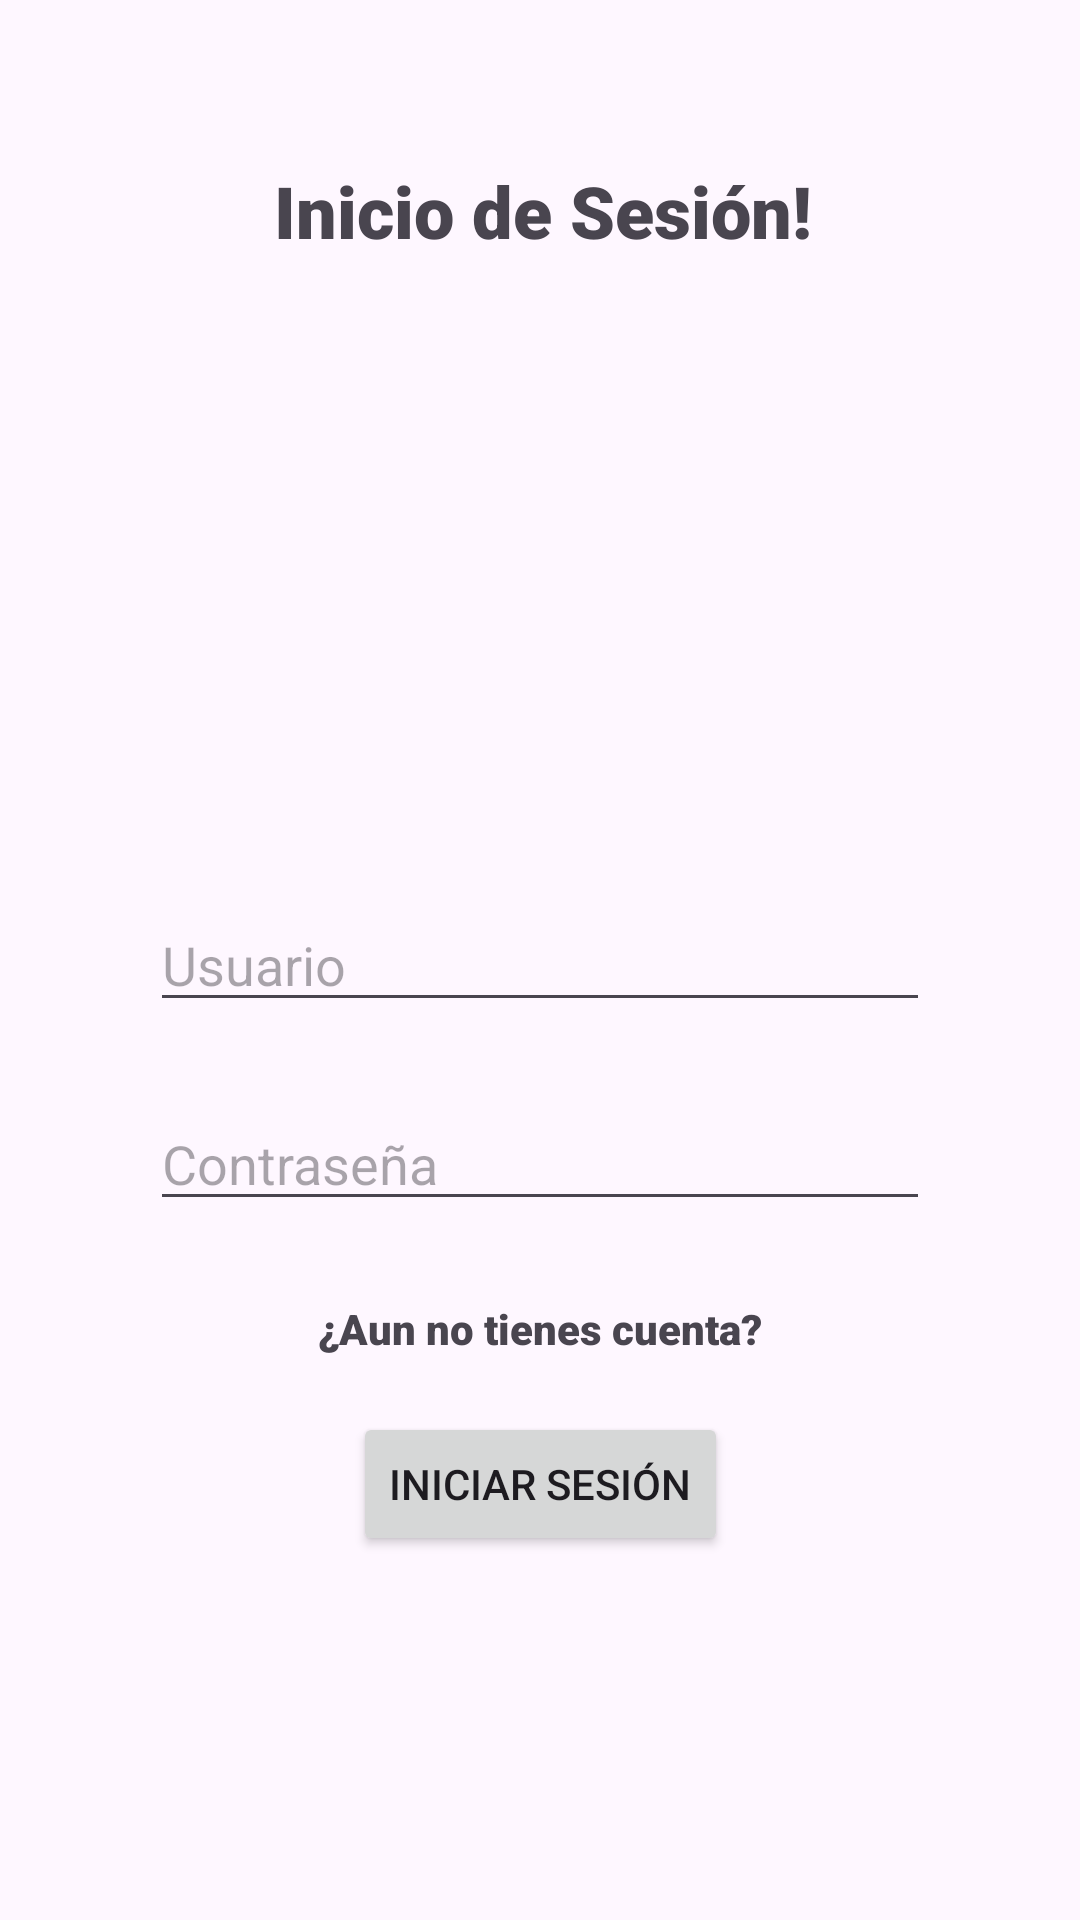

Write the Android layout XML for this screen, with the resource values it uses.
<!-- AndroidManifest.xml: application theme Theme.HelpD -->
<!-- res/layout/activity_login.xml -->
<?xml version="1.0" encoding="utf-8"?>
<androidx.constraintlayout.widget.ConstraintLayout xmlns:android="http://schemas.android.com/apk/res/android"
    xmlns:app="http://schemas.android.com/apk/res-auto"
    xmlns:tools="http://schemas.android.com/tools"
    android:id="@+id/main"
    android:layout_width="match_parent"
    android:layout_height="match_parent"
    tools:context=".login">

    <ImageView
        android:id="@+id/imageView2"
        android:layout_width="200dp"
        android:layout_height="200dp"
        android:layout_marginStart="24dp"
        android:layout_marginTop="146dp"
        android:layout_marginEnd="24dp"
        android:layout_marginBottom="457dp"
        app:layout_constraintBottom_toBottomOf="parent"
        app:layout_constraintEnd_toEndOf="parent"
        app:layout_constraintHorizontal_bias="0.541"
        app:layout_constraintStart_toStartOf="parent"
        app:layout_constraintTop_toTopOf="parent"
        app:layout_constraintVertical_bias="0.444"
        tools:srcCompat="@drawable/ic_it" />

    <TextView
        android:id="@+id/lbIniciarS"
        android:layout_width="wrap_content"
        android:layout_height="wrap_content"
        android:layout_marginStart="176dp"
        android:layout_marginTop="54dp"
        android:layout_marginEnd="176dp"
        android:fontFamily="sans-serif-black"
        android:text="Inicio de Sesión!"
        android:textSize="24sp"
        app:layout_constraintBottom_toTopOf="@+id/imageView2"
        app:layout_constraintEnd_toEndOf="parent"
        app:layout_constraintHorizontal_bias="0.495"
        app:layout_constraintStart_toStartOf="parent"
        app:layout_constraintTop_toTopOf="parent"
        app:layout_constraintVertical_bias="0.0" />

    <EditText
        android:id="@+id/txtUsuarioL"
        android:layout_width="match_parent"
        android:layout_height="wrap_content"
        android:layout_marginStart="50dp"
        android:layout_marginEnd="50dp"
        android:ems="10"
        android:hint="Usuario"
        android:inputType="text"
        app:layout_constraintBottom_toBottomOf="parent"
        app:layout_constraintEnd_toEndOf="parent"
        app:layout_constraintHorizontal_bias="1.0"
        app:layout_constraintStart_toStartOf="parent"
        app:layout_constraintTop_toTopOf="parent" />

    <EditText
        android:id="@+id/txtContraseñaL"
        android:layout_width="match_parent"
        android:layout_height="wrap_content"
        android:layout_marginStart="50dp"
        android:layout_marginTop="25dp"
        android:layout_marginEnd="50dp"
        android:layout_marginBottom="240dp"
        android:ems="10"
        android:hint="Contraseña"
        android:inputType="textPassword"
        app:layout_constraintBottom_toBottomOf="parent"
        app:layout_constraintEnd_toEndOf="parent"
        app:layout_constraintHorizontal_bias="0.0"
        app:layout_constraintStart_toStartOf="parent"
        app:layout_constraintTop_toBottomOf="@+id/txtUsuarioL"
        app:layout_constraintVertical_bias="0.0" />

    <Button
        android:id="@+id/btnIniciarS"
        android:layout_width="wrap_content"
        android:layout_height="wrap_content"
        android:text="Iniciar Sesión"
        app:layout_constraintBottom_toBottomOf="parent"
        app:layout_constraintEnd_toEndOf="parent"
        app:layout_constraintStart_toStartOf="parent"
        app:layout_constraintTop_toTopOf="parent"
        app:layout_constraintVertical_bias="0.795" />

    <TextView
        android:id="@+id/lbRegisterP"
        android:layout_width="wrap_content"
        android:layout_height="wrap_content"
        android:layout_marginStart="100dp"
        android:layout_marginEnd="100dp"
        android:fontFamily="sans-serif-black"
        android:text="¿Aun no tienes cuenta?"
        app:layout_constraintBottom_toBottomOf="parent"
        app:layout_constraintEnd_toEndOf="parent"
        app:layout_constraintHorizontal_bias="0.492"
        app:layout_constraintStart_toStartOf="parent"
        app:layout_constraintTop_toTopOf="parent"
        app:layout_constraintVertical_bias="0.698" />

</androidx.constraintlayout.widget.ConstraintLayout>
<!-- resources referenced by this layout -->
<resources>
  <style name="Theme.HelpD" parent="Base.Theme.HelpD" />
  <style name="Base.Theme.HelpD" parent="Theme.Material3.DayNight.NoActionBar">
          
          
      </style>
</resources>
